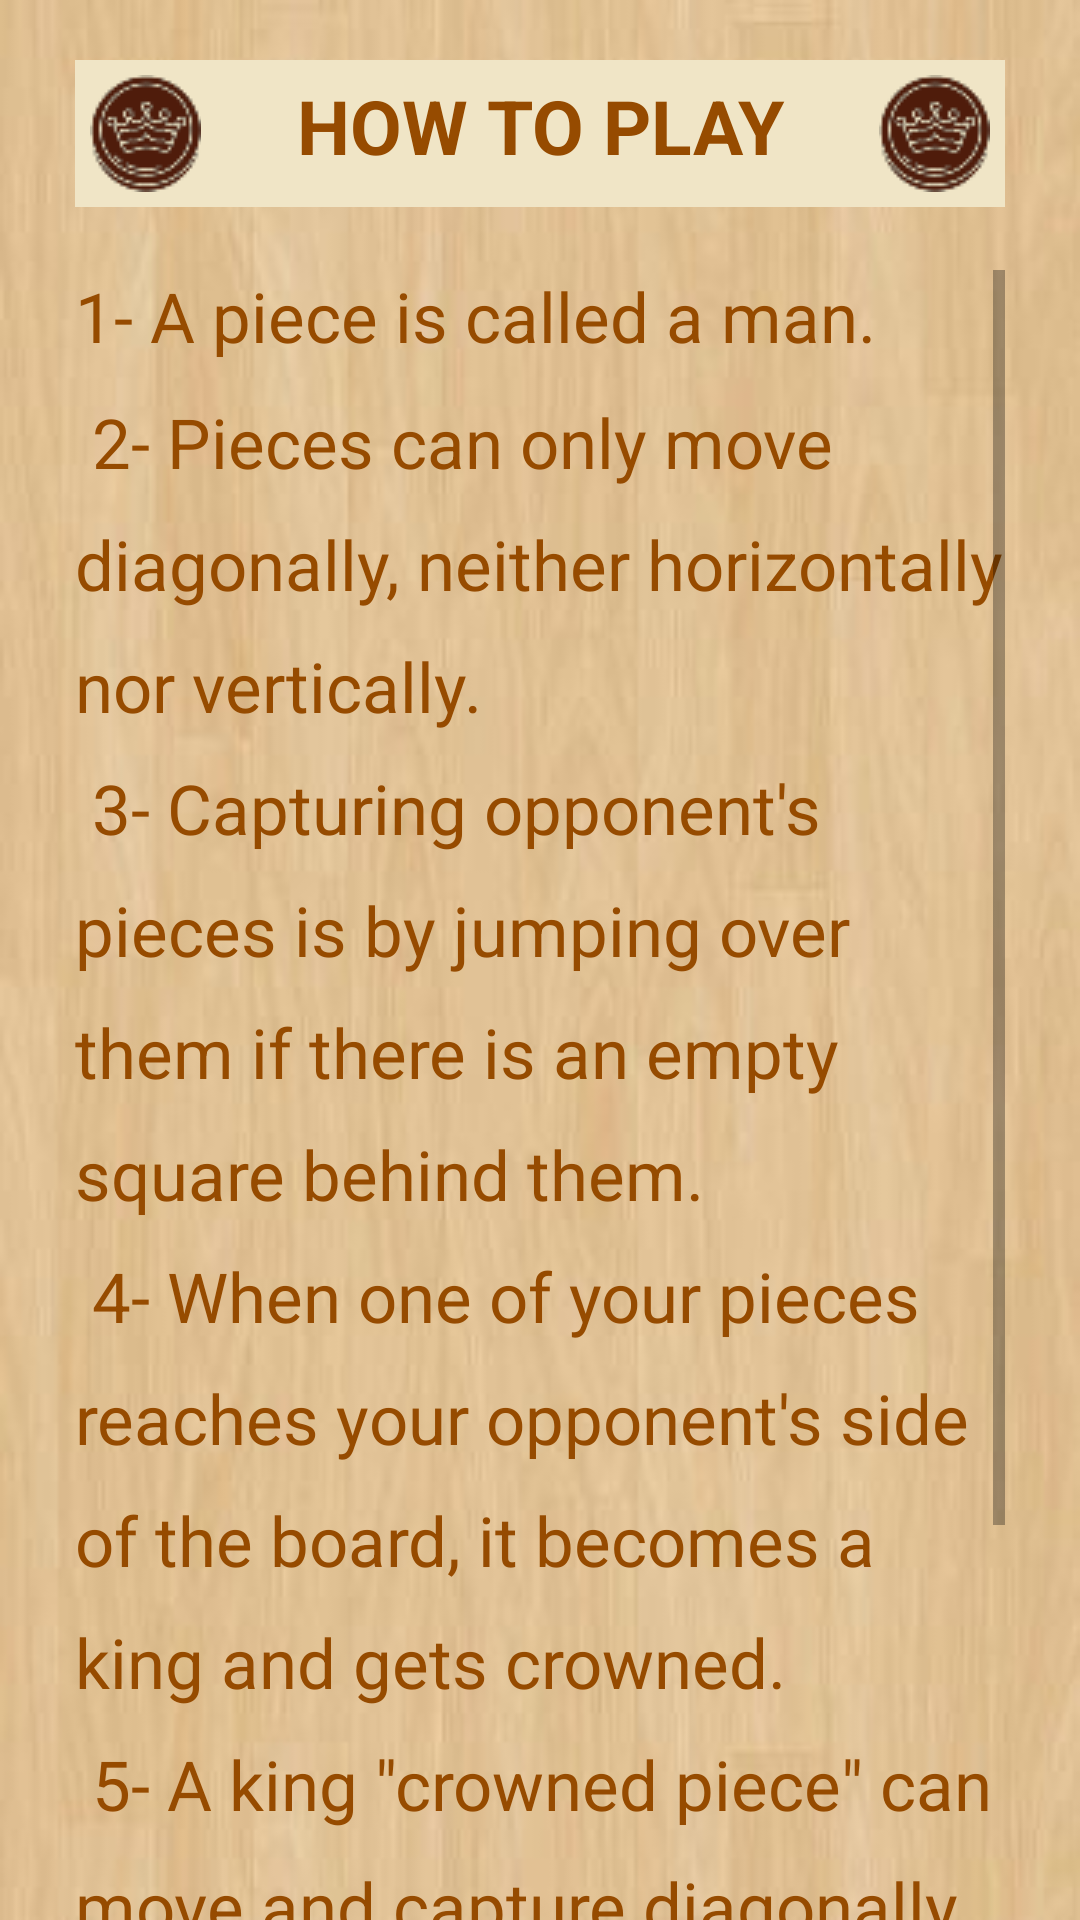

Reconstruct the res/layout file that produces this screen, plus the resources it refers to.
<!-- AndroidManifest.xml: application theme white_wood -->
<!-- res/layout/how_to_play.xml -->
<?xml version="1.0" encoding="utf-8"?>
<RelativeLayout xmlns:android="http://schemas.android.com/apk/res/android"
    android:layout_width="match_parent"
    android:layout_height="match_parent"
    android:paddingHorizontal="25dp">


    <TextView
        android:id="@+id/textView"
        android:layout_width="match_parent"
        android:layout_height="wrap_content"
        android:padding="5dp"
        android:text="HOW TO PLAY"
        android:textSize="25sp"
        android:textStyle="bold"
        android:textColor="#964B00"
        android:textAlignment="center"
        android:layout_centerHorizontal="true"
        android:layout_marginTop="20dp"
        android:background="#F0E5C6"
        android:drawableRight="@drawable/logo"
        android:drawableLeft="@drawable/logo"
        />

    <ScrollView
        android:layout_width="wrap_content"
        android:layout_height="match_parent"
        android:layout_marginTop="90dp">

        <TextView
            android:id="@+id/textView2"
            android:layout_width="match_parent"
            android:layout_height="match_parent"
            android:lineSpacingMultiplier="1.50"
            android:text="@string/rules"
            android:textAlignment="gravity"
            android:textSize="23dp" />
    </ScrollView>

</RelativeLayout>
<!-- resources referenced by this layout -->
<resources>
  <!-- drawable logo: png bitmap (drawable, 3177 bytes) -->
  <string name="rules">1- A piece is called a man.\n
          2- Pieces can only move diagonally, neither horizontally nor vertically.\n
          3- Capturing opponent\'s pieces is by jumping over them if there is an empty square behind them.\n
          4- When one of your pieces reaches your opponent\'s side of the board, it becomes a king and gets crowned.\n
          5- A king \"crowned piece\" can move and capture diagonally forward and backward.\n
          6- The winner who eliminates all of his opponent\'s pieces.\n
      </string>
  <style name="white_wood" parent="Theme.MaterialComponents.DayNight.DarkActionBar">
          <item name="android:windowBackground">@drawable/whitewood</item>
          <item name="android:textColor">#964B00</item>
          
          <item name="colorPrimary">#964B00</item>
          <item name="colorPrimaryVariant">@color/purple_700</item>
          <item name="colorOnPrimary">@color/white</item>
          
          <item name="colorSecondary">#964B00</item>
          <item name="colorSecondaryVariant">@color/teal_700</item>
          <item name="colorOnSecondary">@color/black</item>
          
          <item name="android:statusBarColor">#633200</item>
      </style>
  <!-- drawable whitewood: jpg bitmap (drawable, 11946 bytes) -->
  <!-- not gathered from this repository: default colours our renderer supplied (Android Studio template values) -->
  <color name="purple_700">#FF3700B3</color>
  <color name="teal_700">#FF018786</color>
  <color name="black">#FF000000</color>
  <color name="white">#FFFFFFFF</color>
</resources>
